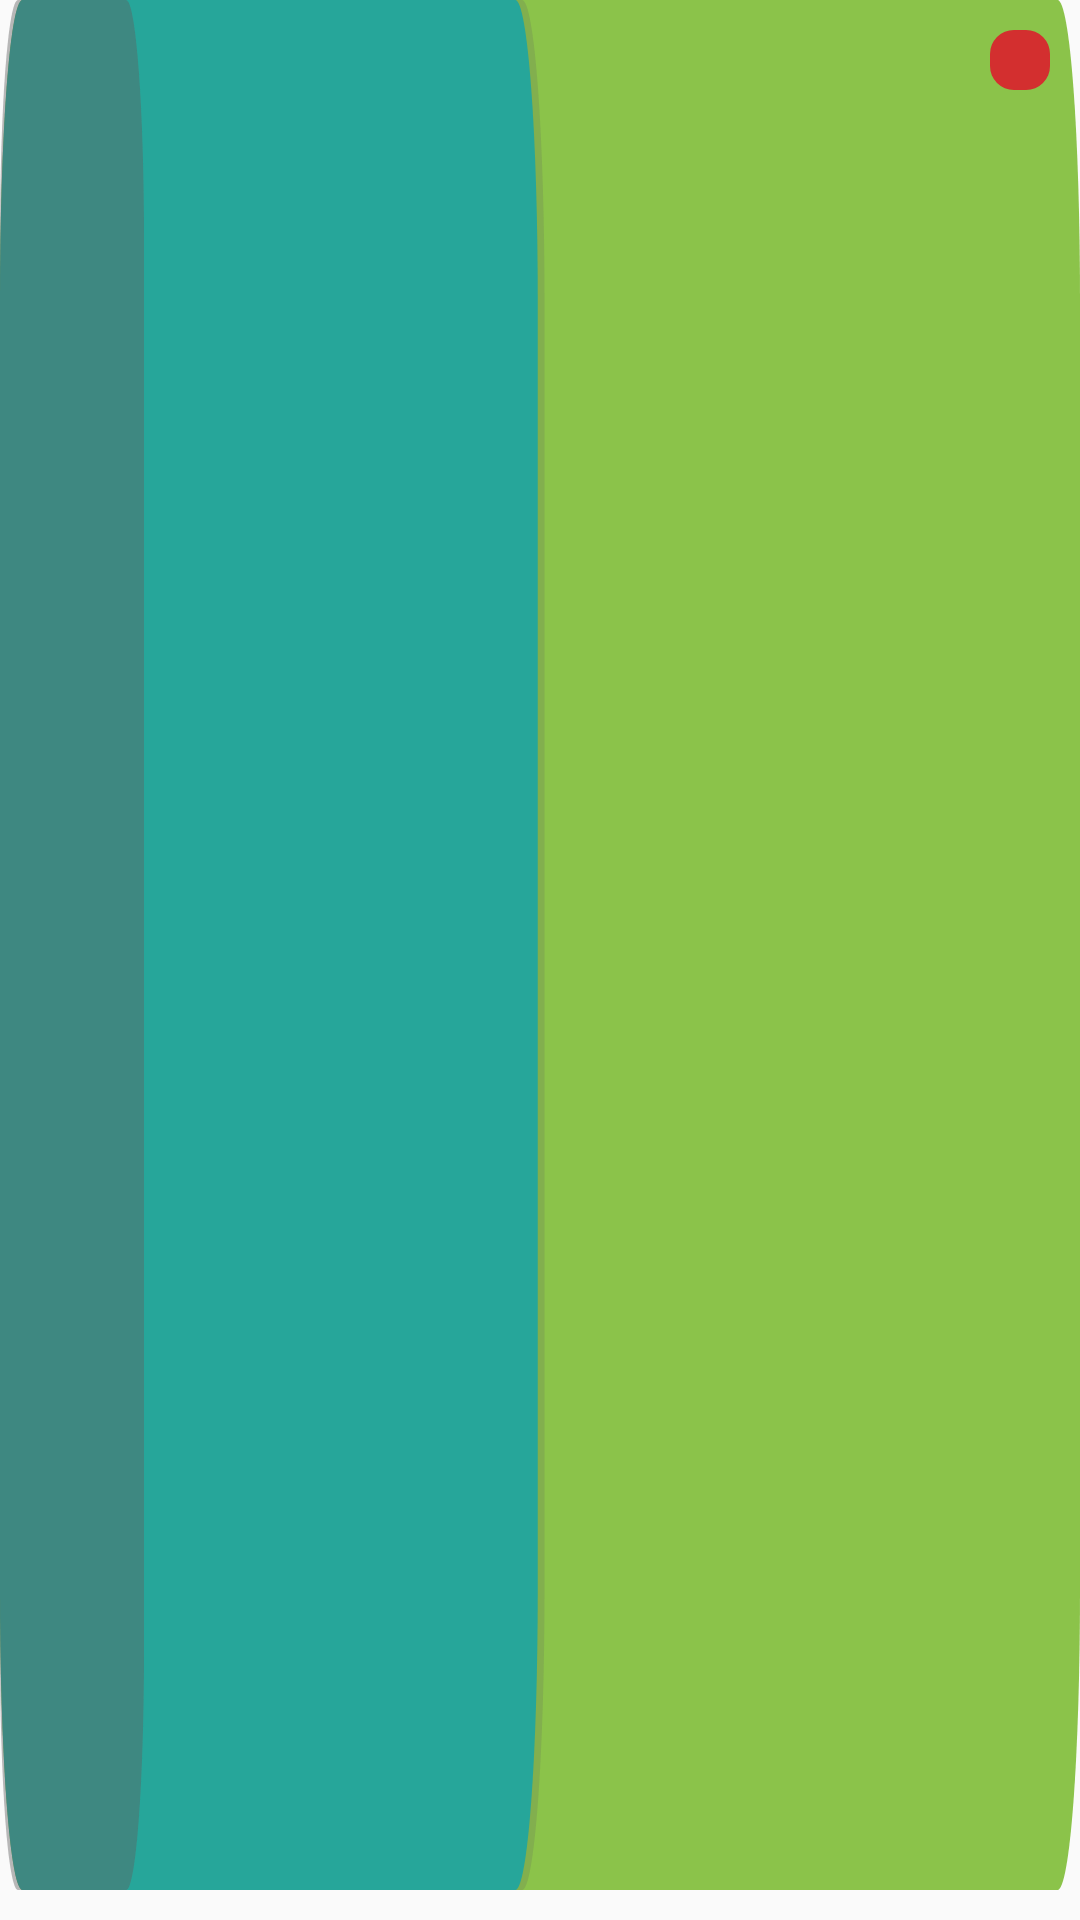

Layout XML and referenced resources for this Android screen:
<!-- AndroidManifest.xml: application theme AppTheme -->
<!-- res/layout/usage_stat_item_main_f.xml -->
<?xml version="1.0" encoding="utf-8"?>
<RelativeLayout xmlns:android="http://schemas.android.com/apk/res/android"
    xmlns:app="http://schemas.android.com/apk/res-auto"
    xmlns:tools="http://schemas.android.com/tools"
    android:id="@+id/uses_stat_f"
    android:layout_width="match_parent"

    android:layout_height="?android:attr/listPreferredItemHeight"
    android:background="@drawable/ic_board">

    <ImageView
        android:id="@+id/icon"
        android:layout_width="64dp"
        android:layout_height="64dp"
        android:layout_alignParentStart="true"
        android:paddingStart="8dp"
        android:paddingEnd="16dp"
        tools:src="@mipmap/ic_launcher" />

    <TextView
        android:id="@+id/title"
        android:layout_width="match_parent"
        android:layout_height="wrap_content"
        android:layout_toEndOf="@id/icon"
        android:lines="1"
        android:maxLines="1"
        android:paddingTop="8dp"
        android:textAppearance="@style/TextAppearance.AppCompat.Title"
        android:textColor="@color/font" />

    <TextView
        android:id="@+id/timing"
        android:layout_width="142dp"
        android:layout_height="wrap_content"
        android:layout_below="@id/title"
        android:layout_marginTop="0dp"
        android:layout_toEndOf="@id/icon"
        android:paddingBottom="8dp"
        android:textAppearance="@style/TextAppearance.AppCompat.Subhead"
        android:textColor="@color/font" />

    <TextView
        android:id="@+id/categ"
        android:layout_width="187dp"
        android:layout_height="wrap_content"
        android:layout_below="@id/title"
        android:layout_alignParentEnd="true"
        android:layout_marginStart="18dp"
        android:layout_marginTop="0dp"
        android:layout_marginEnd="0dp"
        android:layout_toEndOf="@+id/timing"
        android:paddingBottom="8dp"
        android:textAppearance="@style/TextAppearance.AppCompat.Subhead"
        android:textColor="@color/font" />

    <TextView
        android:id="@+id/textView2_notify_countF"
        android:layout_width="20dp"
        android:layout_height="20dp"
        android:layout_alignEnd="@+id/title"
        android:layout_alignParentTop="true"
        android:layout_marginTop="10dp"
        android:layout_marginEnd="10dp"
        android:background="@drawable/count_notifi"
        android:gravity="center_vertical"
        android:textAlignment="center"
        android:textSize="16sp"
        app:layout_constraintBottom_toBottomOf="parent"
        app:layout_constraintEnd_toEndOf="parent" />

</RelativeLayout>
<!-- resources referenced by this layout -->
<resources>
  <color name="font">#36474f</color>
  <!-- drawable count_notifi (drawable-v24) -->
  <?xml version="1.0" encoding="utf-8"?>
  <selector
      xmlns:android="http://schemas.android.com/apk/res/android">
      <item>
          <shape>
              <solid android:color="@color/chart_audio"/>
              <corners android:bottomRightRadius="8dp"
                  android:bottomLeftRadius="8dip"
                  android:topLeftRadius="8dip"
                  android:topRightRadius="8dp"/>
          </shape>
      </item>
  </selector>
  <!-- drawable ic_board (drawable) -->
  <vector xmlns:android="http://schemas.android.com/apk/res/android"
      android:width="480dp"
      android:height="64dp"
      android:viewportWidth="480"
      android:viewportHeight="64">
    <path
        android:pathData="M10,0L470,0A10,10 0,0 1,480 10L480,53A10,10 0,0 1,470 63L10,63A10,10 0,0 1,0 53L0,10A10,10 0,0 1,10 0z"
        android:strokeWidth="1"
        android:fillColor="#8BC34A"
        android:fillType="evenOdd"
        android:strokeColor="#00000000"/>
    <path
        android:pathData="M32,0L232,0A10,10 0,0 1,242 10L242,53A10,10 0,0 1,232 63L32,63A10,10 0,0 1,22 53L22,10A10,10 0,0 1,32 0z"
        android:strokeAlpha="0.20191592"
        android:strokeWidth="1"
        android:fillColor="#616161"
        android:fillType="evenOdd"
        android:strokeColor="#00000000"
        android:fillAlpha="0.20191592"/>
    <path
        android:pathData="M10,0L229,0A10,10 0,0 1,239 10L239,53A10,10 0,0 1,229 63L10,63A10,10 0,0 1,0 53L0,10A10,10 0,0 1,10 0z"
        android:strokeWidth="1"
        android:fillColor="#26A69A"
        android:fillType="evenOdd"
        android:strokeColor="#00000000"/>
    <path
        android:pathData="M8,0L56,0A8,8 0,0 1,64 8L64,55A8,8 0,0 1,56 63L8,63A8,8 0,0 1,0 55L0,8A8,8 0,0 1,8 0z"
        android:strokeAlpha="0.2470238"
        android:strokeWidth="1"
        android:fillColor="#D8D8D8"
        android:fillType="evenOdd"
        android:strokeColor="#00000000"
        android:fillAlpha="0.2470238"/>
    <path
        android:pathData="M8,0L56,0A8,8 0,0 1,64 8L64,55A8,8 0,0 1,56 63L8,63A8,8 0,0 1,0 55L0,8A8,8 0,0 1,8 0z"
        android:strokeAlpha="0.2470238"
        android:strokeWidth="1"
        android:fillColor="#000000"
        android:fillAlpha="0.2470238"
        android:fillType="evenOdd"
        android:strokeColor="#00000000"/>
  </vector>
  <!-- mipmap ic_launcher: png bitmap (mipmap-hdpi, 3271 bytes) -->
  <style name="AppTheme" parent="Theme.AppCompat.Light.DarkActionBar">
          
  
          <item name="android:typeface">sans</item>
      </style>
  <color name="chart_audio">#d32f2f</color>
</resources>
